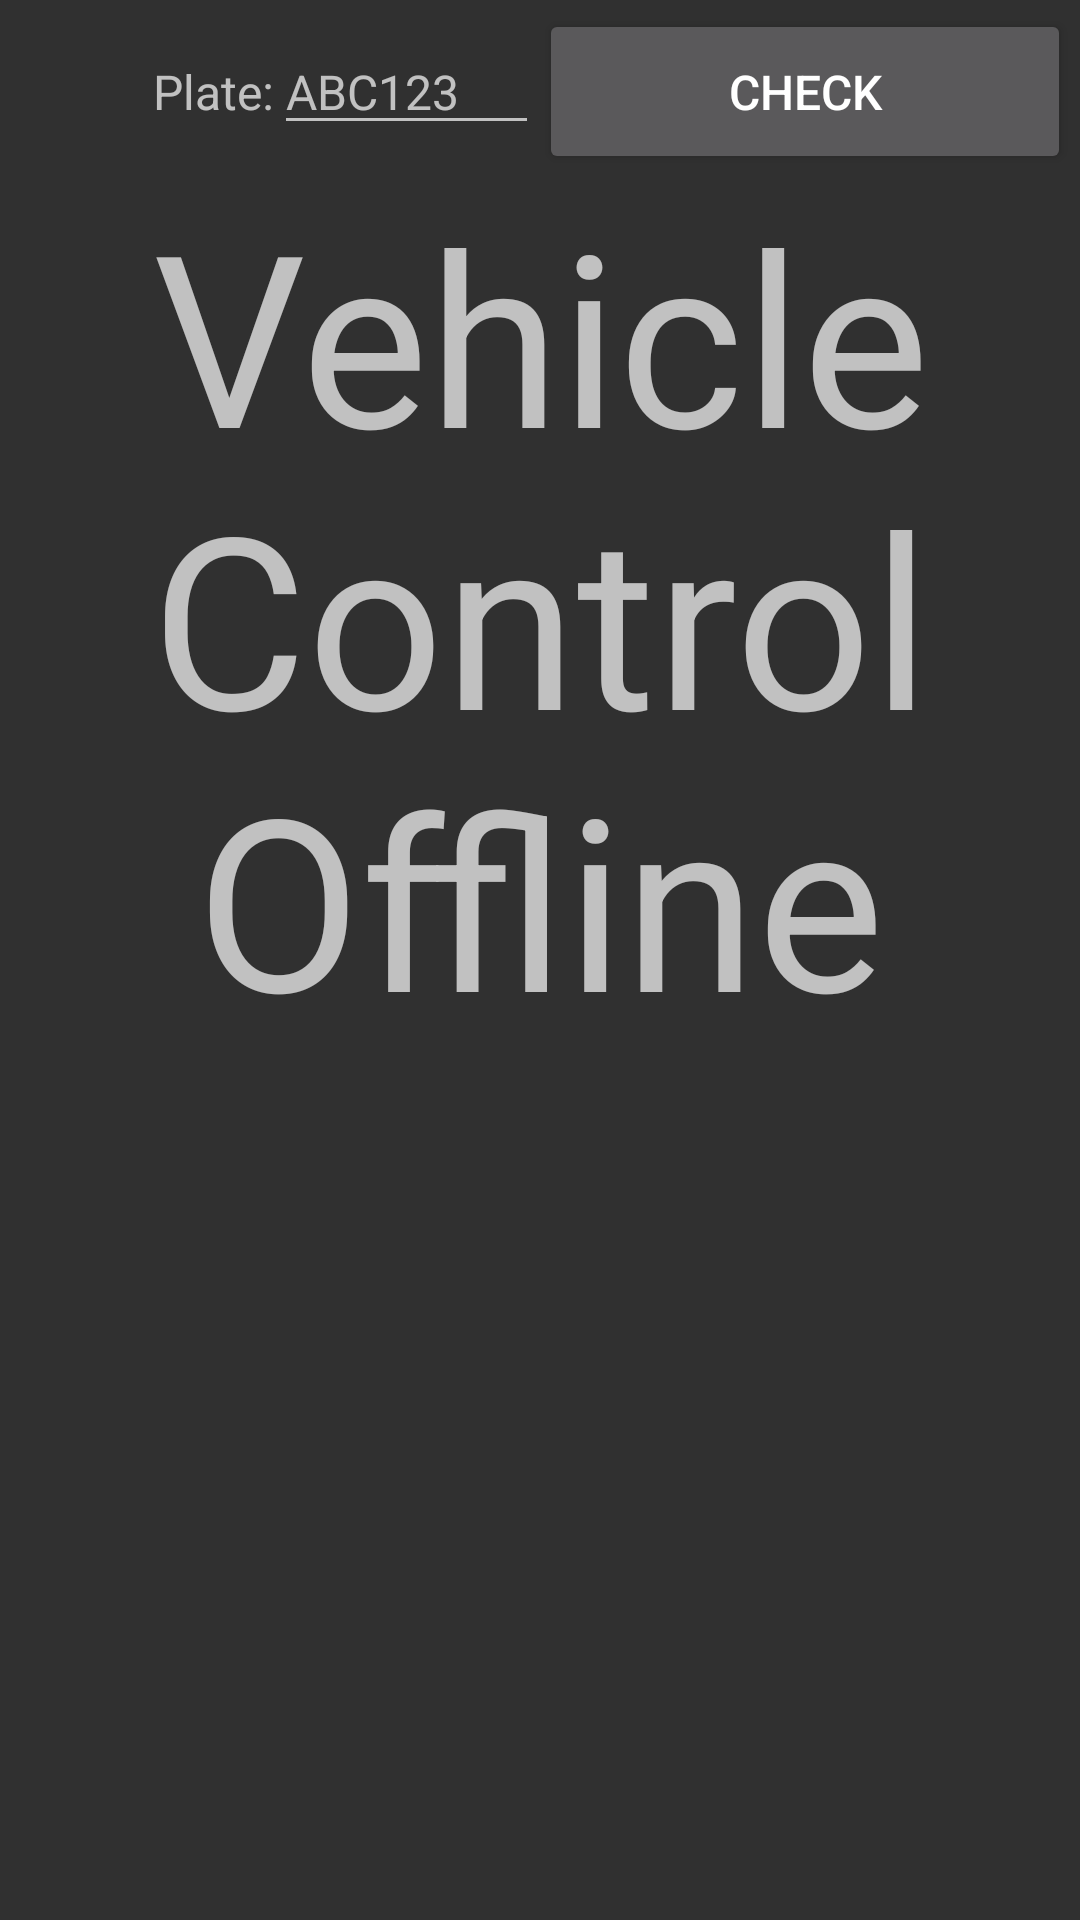

Produce the Android XML layout that renders to this screen, including the resource entries it uses.
<!-- AndroidManifest.xml: application theme AppTheme -->
<!-- res/layout/fragment_handheld.xml -->
<GridLayout xmlns:android="http://schemas.android.com/apk/res/android"
    xmlns:tools="http://schemas.android.com/tools"
    android:id="@+id/HandheldFragment"
    android:layout_width="match_parent"
    android:layout_height="wrap_content"
    android:columnCount="1"
    android:orientation="horizontal"
    android:paddingBottom="@dimen/activity_vertical_margin"
    android:paddingLeft="@dimen/activity_horizontal_margin"
    android:paddingRight="@dimen/activity_horizontal_margin"
    android:paddingTop="@dimen/activity_vertical_margin"
    android:rowCount="3"
    tools:context="com.huntloc.handheldvehiclecontroloffline.HandheldFragment">

    <LinearLayout
        android:layout_width="match_parent"
        android:layout_height="wrap_content"
        android:orientation="horizontal"  >

        <TextView
            android:layout_width="0dp"
            android:layout_height="wrap_content"
            android:layout_weight=".25"
            android:gravity="right"
            android:text="@string/plate"
            android:textSize="16sp" />

        <EditText
            android:id="@+id/editText_Plate"
            android:layout_width="0dp"
            android:layout_height="wrap_content"
            android:layout_weight=".25"
            android:hint="ABC123"
            android:inputType="textNoSuggestions"
            android:text=""
            android:textSize="16sp" />

        <Button
            android:id="@+id/button_Check"
            style="?android:attr/buttonStyleSmall"
            android:layout_width="0dp"
            android:layout_height="55dp"
            android:layout_weight=".50"
            android:text="@string/check"
            android:textSize="16sp" />

    </LinearLayout>

    <LinearLayout
        android:layout_width="match_parent"
        android:layout_height="wrap_content"
        android:orientation="horizontal">

        <TextView
            android:id="@+id/textView_DoorId"
            android:layout_width="0dp"
            android:layout_height="match_parent"
            android:layout_gravity="center_horizontal"
            android:layout_marginTop="50sp"
            android:layout_weight="1"
            android:gravity="top|center"
            android:text="@string/app_name"
            android:textSize="80sp" />

    </LinearLayout>

    <LinearLayout
        android:layout_width="fill_parent"
        android:layout_height="match_parent"
        android:orientation="horizontal">

        <TextView
            android:id="@+id/textView_lastupdate_date"
            android:layout_width="fill_parent"
            android:layout_height="match_parent"
            android:layout_column="0"
            android:layout_gravity="center_horizontal|bottom"
            android:layout_row="3"
            android:gravity="center_horizontal|bottom"
            android:text=""
            android:textSize="18sp" />
    </LinearLayout>

</GridLayout>
<!-- resources referenced by this layout -->
<resources>
  <dimen name="activity_horizontal_margin">3dp</dimen>
  <dimen name="activity_vertical_margin">3dp</dimen>
  <string name="app_name">Vehicle Control Offline</string>
  <string name="check">Check</string>
  <string name="plate">Plate: </string>
  <style name="AppTheme" parent="Theme.AppCompat">
      </style>
</resources>
